Labelled photos from "dataset", an image-classification folder in juandmm1233/NoElectivaIII. The possible labels are: onion, aloe vera, alpinia galanga rasna, amaranthus viridis arive-dantu, andrographis paniculata nelavembu, annona squamosa seethapala, jackfruit, neem, bacopa monnieri bhrami, malabar spinach, papaya, carissa carandas karanda, catharanthus roseus, chamaecostus cuspidatus insulin plant, lemon, citrus medica herelikai, Mexican mint doddpathre, taro, coriander, pumpkin, eclipta prostrata bringaraja, Roxburgh fig, peepal tree, globe amaranth, graptophyllum pictum caricature plant, hibiscus, hymenaea courbaril chakte, jasmine, henna, mango, mint, spiny gourd thumbai, morinda citrifolia nooni, moringa drumstick, Jamaica cherry gasagase, curry leaf, nerium oleander arali, nyctanthes arbor-tristis parijatha, ocimum basilicum kamakasturi, tulsi holy basil, poppy seed gasagase, beans, betel, pongamia honge, guava, punica granatum (pomoegranate), castor plant, rose, sandalwood, ashoka tree, spinach palak, rose apple, syzygium cumini nerale, crape jasmine, tamarind, tinospora cordifolia amruthaballi, wrightia tinctoria badipala.

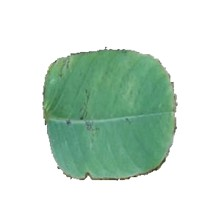
Label: hymenaea courbaril chakte

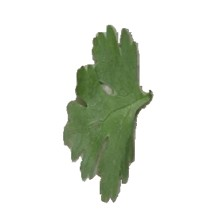
Label: coriander

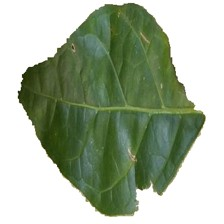
Label: jasmine

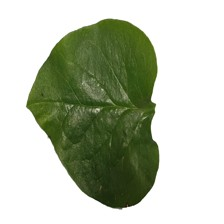
Label: malabar spinach

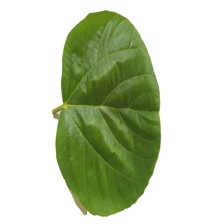
Label: Roxburgh fig

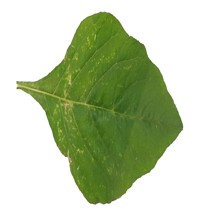
Label: amaranthus viridis arive-dantu
